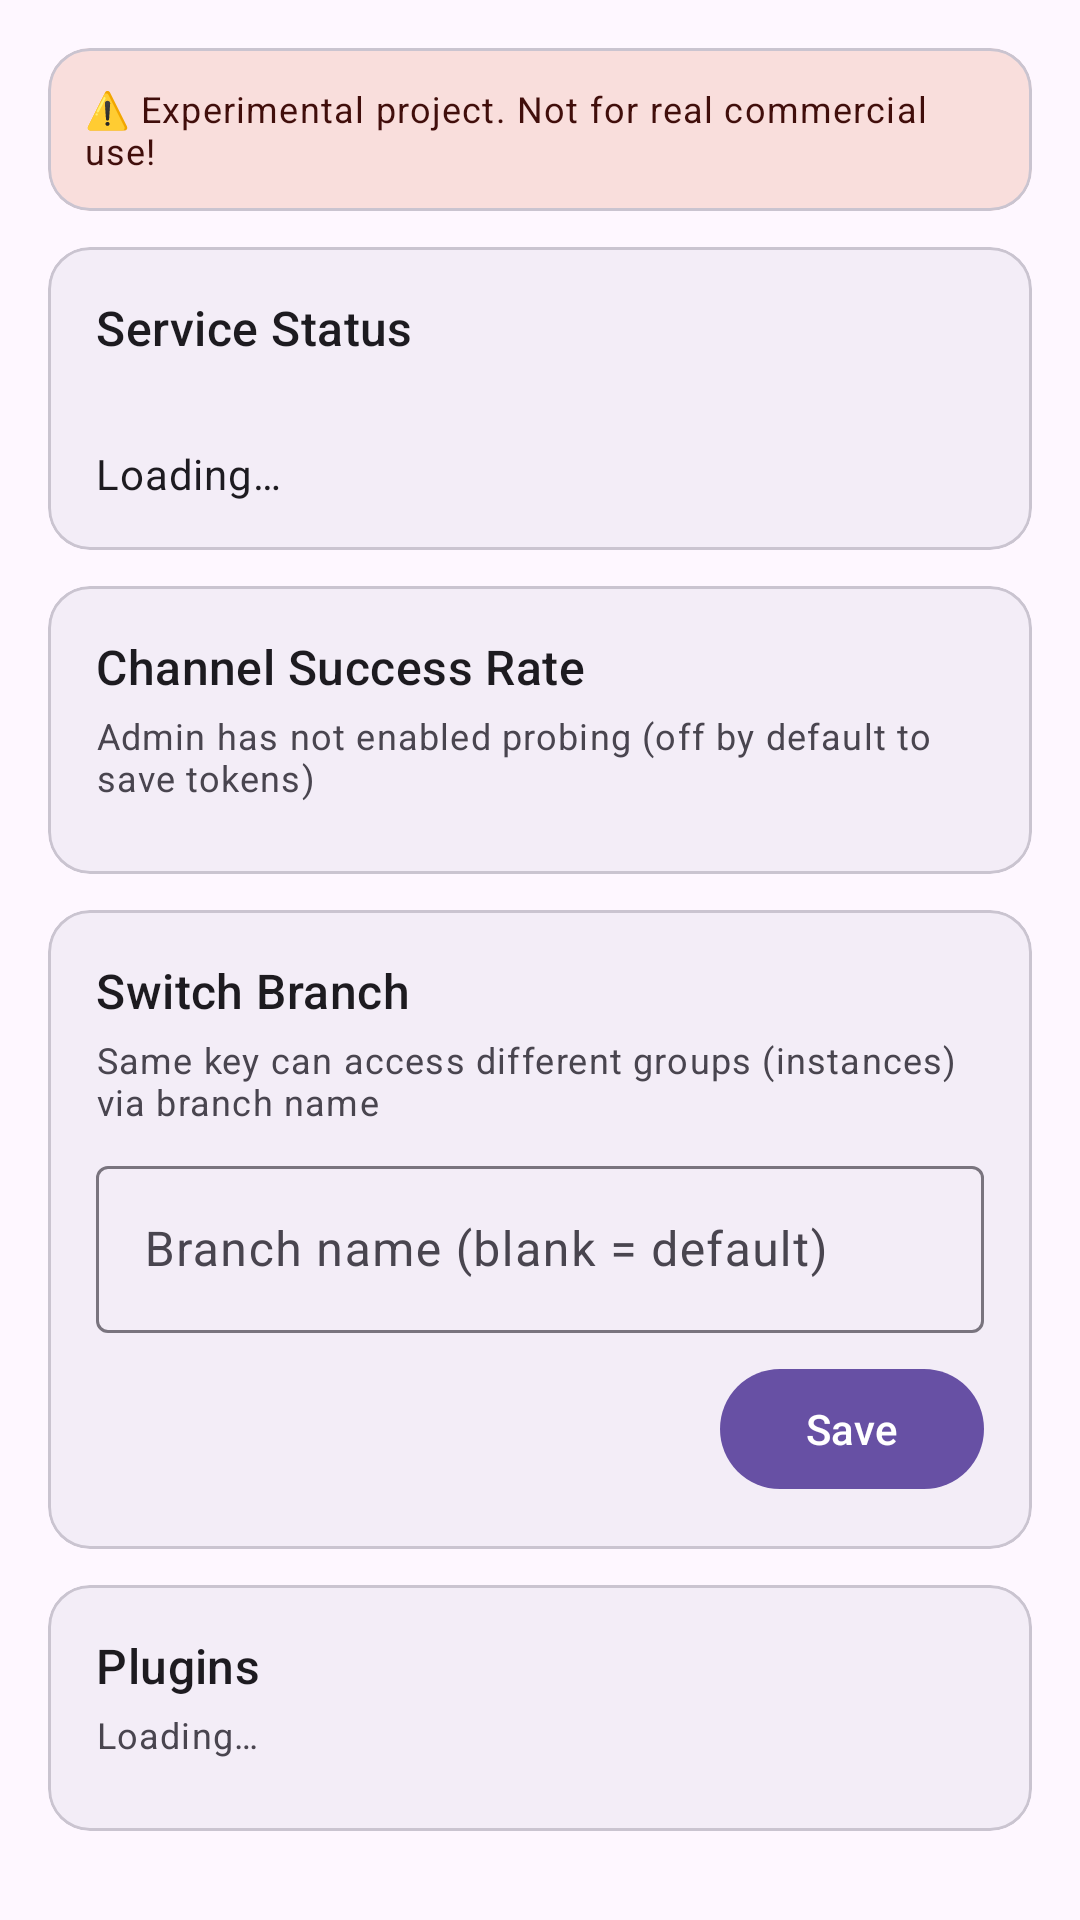

Reconstruct the res/layout file that produces this screen, plus the resources it refers to.
<!-- AndroidManifest.xml: application theme Theme.AIGateway -->
<!-- res/layout/fragment_user_home.xml -->
<?xml version="1.0" encoding="utf-8"?>
<androidx.core.widget.NestedScrollView xmlns:android="http://schemas.android.com/apk/res/android"
    xmlns:app="http://schemas.android.com/apk/res-auto"
    android:layout_width="match_parent"
    android:layout_height="match_parent"
    android:fillViewport="true">

    <LinearLayout
        android:layout_width="match_parent"
        android:layout_height="wrap_content"
        android:orientation="vertical"
        android:padding="16dp">

        
        <com.google.android.material.card.MaterialCardView
            android:layout_width="match_parent"
            android:layout_height="wrap_content"
            android:layout_marginBottom="12dp"
            app:cardCornerRadius="14dp"
            app:cardBackgroundColor="?attr/colorErrorContainer">
            <TextView
                android:layout_width="match_parent"
                android:layout_height="wrap_content"
                android:padding="12dp"
                android:text="@string/disclaimer_short"
                android:textAppearance="?attr/textAppearanceBodySmall"
                android:textColor="?attr/colorOnErrorContainer" />
        </com.google.android.material.card.MaterialCardView>

        
        <com.google.android.material.card.MaterialCardView
            android:layout_width="match_parent"
            android:layout_height="wrap_content"
            android:layout_marginBottom="12dp"
            app:cardCornerRadius="14dp"
            app:cardBackgroundColor="?attr/colorSurfaceContainer">
            <LinearLayout
                android:layout_width="match_parent"
                android:layout_height="wrap_content"
                android:orientation="vertical"
                android:padding="16dp">

                <TextView
                    android:layout_width="match_parent"
                    android:layout_height="wrap_content"
                    android:text="@string/uh_status"
                    android:textAppearance="?attr/textAppearanceTitleMedium" />

                <TextView
                    android:id="@+id/uhServer"
                    android:layout_width="match_parent"
                    android:layout_height="wrap_content"
                    android:layout_marginTop="4dp"
                    android:fontFamily="monospace"
                    android:textAppearance="?attr/textAppearanceBodySmall"
                    android:textColor="?attr/colorOnSurfaceVariant" />

                <TextView
                    android:id="@+id/uhInfo"
                    android:layout_width="match_parent"
                    android:layout_height="wrap_content"
                    android:layout_marginTop="8dp"
                    android:text="@string/uh_loading"
                    android:textAppearance="?attr/textAppearanceBodyMedium" />
            </LinearLayout>
        </com.google.android.material.card.MaterialCardView>

        
        <com.google.android.material.card.MaterialCardView
            android:layout_width="match_parent"
            android:layout_height="wrap_content"
            android:layout_marginBottom="12dp"
            app:cardCornerRadius="14dp"
            app:cardBackgroundColor="?attr/colorSurfaceContainer">
            <LinearLayout
                android:layout_width="match_parent"
                android:layout_height="wrap_content"
                android:orientation="vertical"
                android:padding="16dp">

                <TextView
                    android:layout_width="match_parent"
                    android:layout_height="wrap_content"
                    android:text="@string/uh_success_rate"
                    android:textAppearance="?attr/textAppearanceTitleMedium" />

                <TextView
                    android:id="@+id/uhProbeHint"
                    android:layout_width="match_parent"
                    android:layout_height="wrap_content"
                    android:layout_marginTop="4dp"
                    android:text="@string/uh_probe_hint"
                    android:textAppearance="?attr/textAppearanceBodySmall"
                    android:textColor="?attr/colorOnSurfaceVariant" />

                <LinearLayout
                    android:id="@+id/uhProbeList"
                    android:layout_width="match_parent"
                    android:layout_height="wrap_content"
                    android:layout_marginTop="8dp"
                    android:orientation="vertical" />
            </LinearLayout>
        </com.google.android.material.card.MaterialCardView>

        
        <com.google.android.material.card.MaterialCardView
            android:layout_width="match_parent"
            android:layout_height="wrap_content"
            app:cardCornerRadius="14dp"
            app:cardBackgroundColor="?attr/colorSurfaceContainer">
            <LinearLayout
                android:layout_width="match_parent"
                android:layout_height="wrap_content"
                android:orientation="vertical"
                android:padding="16dp">

                <TextView
                    android:layout_width="match_parent"
                    android:layout_height="wrap_content"
                    android:text="@string/uh_branch"
                    android:textAppearance="?attr/textAppearanceTitleMedium" />

                <TextView
                    android:layout_width="match_parent"
                    android:layout_height="wrap_content"
                    android:layout_marginTop="4dp"
                    android:text="@string/uh_branch_hint"
                    android:textAppearance="?attr/textAppearanceBodySmall"
                    android:textColor="?attr/colorOnSurfaceVariant" />

                <com.google.android.material.textfield.TextInputLayout
                    android:layout_width="match_parent"
                    android:layout_height="wrap_content"
                    android:layout_marginTop="8dp"
                    android:hint="@string/uh_branch_name"
                    style="@style/Widget.Material3.TextInputLayout.OutlinedBox">
                    <com.google.android.material.textfield.TextInputEditText
                        android:id="@+id/uhBranchEdit"
                        android:layout_width="match_parent"
                        android:layout_height="wrap_content" />
                </com.google.android.material.textfield.TextInputLayout>

                <com.google.android.material.button.MaterialButton
                    android:id="@+id/uhBranchSave"
                    android:layout_width="wrap_content"
                    android:layout_height="wrap_content"
                    android:layout_marginTop="8dp"
                    android:layout_gravity="end"
                    android:text="@string/save" />
            </LinearLayout>
        </com.google.android.material.card.MaterialCardView>

        
        <com.google.android.material.card.MaterialCardView
            android:layout_width="match_parent"
            android:layout_height="wrap_content"
            android:layout_marginTop="12dp"
            app:cardCornerRadius="14dp"
            app:cardBackgroundColor="?attr/colorSurfaceContainer">
            <LinearLayout
                android:layout_width="match_parent"
                android:layout_height="wrap_content"
                android:orientation="vertical"
                android:padding="16dp">

                <TextView
                    android:layout_width="match_parent"
                    android:layout_height="wrap_content"
                    android:text="@string/uh_plugins"
                    android:textAppearance="?attr/textAppearanceTitleMedium" />

                <TextView
                    android:id="@+id/uhPluginHint"
                    android:layout_width="match_parent"
                    android:layout_height="wrap_content"
                    android:layout_marginTop="4dp"
                    android:text="@string/uh_plugins_loading"
                    android:textAppearance="?attr/textAppearanceBodySmall"
                    android:textColor="?attr/colorOnSurfaceVariant" />

                <LinearLayout
                    android:id="@+id/uhPluginList"
                    android:layout_width="match_parent"
                    android:layout_height="wrap_content"
                    android:layout_marginTop="8dp"
                    android:orientation="vertical" />
            </LinearLayout>
        </com.google.android.material.card.MaterialCardView>
    </LinearLayout>
</androidx.core.widget.NestedScrollView>
<!-- resources referenced by this layout -->
<resources>
  <string name="disclaimer_short">⚠️ Experimental project. Not for real commercial use!</string>
  <string name="save">Save</string>
  <string name="uh_branch">Switch Branch</string>
  <string name="uh_branch_hint">Same key can access different groups (instances) via branch name</string>
  <string name="uh_branch_name">Branch name (blank = default)</string>
  <string name="uh_loading">Loading…</string>
  <string name="uh_plugins">Plugins</string>
  <string name="uh_plugins_loading">Loading…</string>
  <string name="uh_probe_hint">Admin has not enabled probing (off by default to save tokens)</string>
  <string name="uh_status">Service Status</string>
  <string name="uh_success_rate">Channel Success Rate</string>
  <color name="md_primary">#6750A4</color>
  <color name="md_on_primary">#FFFFFF</color>
  <color name="md_primary_container">#EADDFF</color>
  <color name="md_on_primary_container">#21005D</color>
  <color name="md_secondary">#625B71</color>
  <color name="md_on_secondary">#FFFFFF</color>
  <color name="md_secondary_container">#E8DEF8</color>
  <color name="md_on_secondary_container">#1D192B</color>
  <color name="md_tertiary">#7D5260</color>
  <color name="md_on_tertiary">#FFFFFF</color>
  <color name="md_tertiary_container">#FFD8E4</color>
  <color name="md_on_tertiary_container">#31111D</color>
  <color name="md_error">#B3261E</color>
  <color name="md_on_error">#FFFFFF</color>
  <color name="md_error_container">#F9DEDC</color>
  <color name="md_on_error_container">#410E0B</color>
  <color name="md_background">#FEF7FF</color>
  <color name="md_on_background">#1D1B20</color>
  <color name="md_surface">#FEF7FF</color>
  <color name="md_on_surface">#1D1B20</color>
  <color name="md_surface_variant">#E7E0EC</color>
  <color name="md_on_surface_variant">#49454F</color>
  <color name="md_outline">#79747E</color>
  <color name="md_outline_variant">#CAC4D0</color>
  <color name="md_surface_container">#F3EDF7</color>
  <color name="md_surface_container_high">#ECE6F0</color>
</resources>
